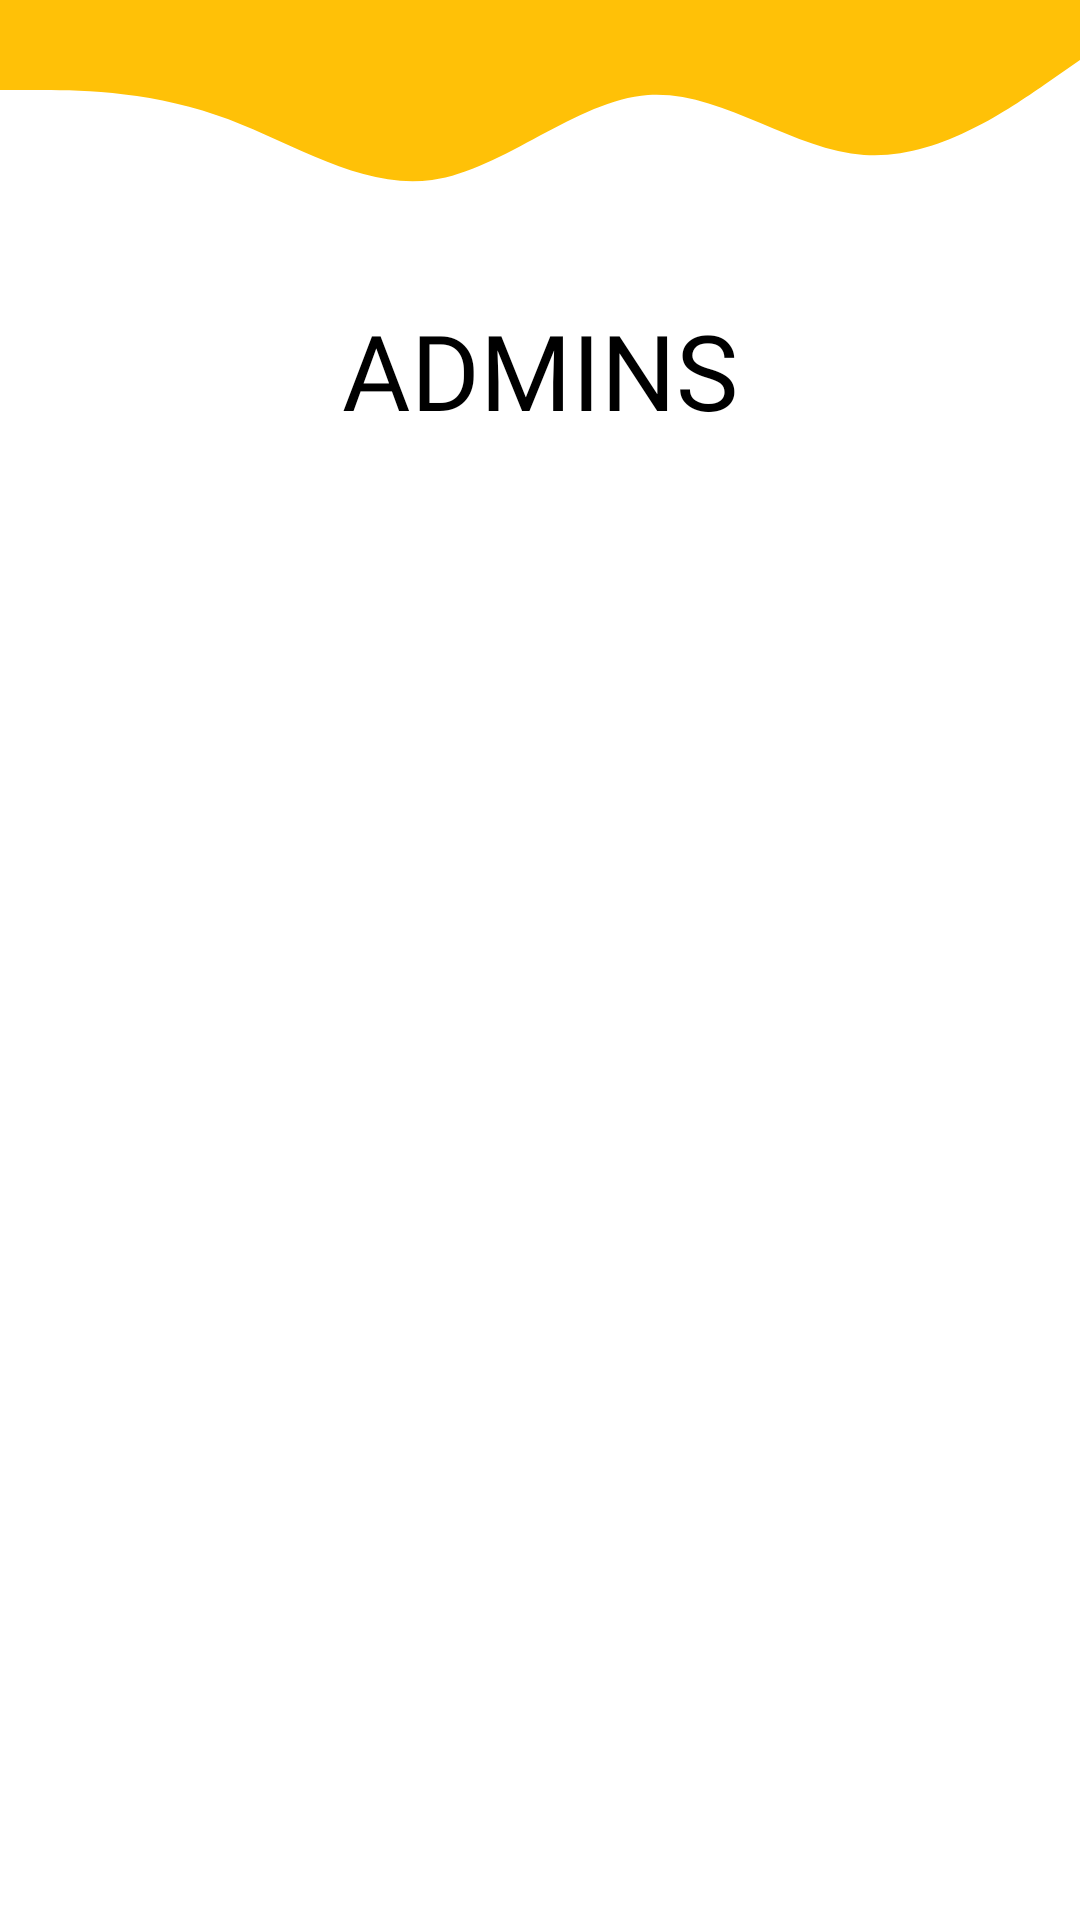

This screen was rendered from an Android layout file. Write that file and the resources it references.
<!-- AndroidManifest.xml: application theme AppTheme -->
<!-- res/layout/activity_admins.xml -->
<?xml version="1.0" encoding="utf-8"?>
<LinearLayout xmlns:android="http://schemas.android.com/apk/res/android"
    xmlns:app="http://schemas.android.com/apk/res-auto"
    xmlns:tools="http://schemas.android.com/tools"
    android:layout_width="match_parent"
    android:layout_height="match_parent"
    android:orientation="vertical"
    tools:context=".AdminsActivity">
    <View
        android:id="@+id/view3"
        android:layout_width="wrap_content"
        android:layout_height="100dp"
        android:background="@drawable/upper_body"
        android:rotation="180"
        />
    <TextView
        android:layout_width="wrap_content"
        android:layout_height="wrap_content"

        android:fontFamily="@font/mclaren"
        android:text="ADMINS"

        android:layout_gravity="center_horizontal"
        android:textColor="@android:color/black"
        android:textSize="35dp"/>


    <ListView
        android:id="@+id/admin_list"
        android:layout_width="match_parent"

        android:layout_height="wrap_content" />

</LinearLayout>
<!-- resources referenced by this layout -->
<resources>
  <!-- drawable upper_body (drawable) -->
  <vector xmlns:android="http://schemas.android.com/apk/res/android"
      android:width="1440dp"
      android:height="320dp"
      android:viewportWidth="1440"
      android:viewportHeight="320">
    <path
        android:pathData="M0,256L48,229.3C96,203 192,149 288,154.7C384,160 480,224 576,218.7C672,213 768,139 864,128C960,117 1056,171 1152,197.3C1248,224 1344,224 1392,224L1440,224L1440,320L1392,320C1344,320 1248,320 1152,320C1056,320 960,320 864,320C768,320 672,320 576,320C480,320 384,320 288,320C192,320 96,320 48,320L0,320Z"
        android:fillColor="#FFC107"/>
  </vector>
  <style name="AppTheme" parent="Theme.MaterialComponents.Light.NoActionBar">
          
          <item name="colorPrimary">@color/colorPrimary</item>
          <item name="colorPrimaryDark">@color/colorPrimaryDark</item>
          <item name="colorAccent">@color/colorAccent</item>
      </style>
  <color name="colorPrimary">#FFC107</color>
  <color name="colorPrimaryDark">#FFC107</color>
  <color name="colorAccent">#FFC107</color>
</resources>
